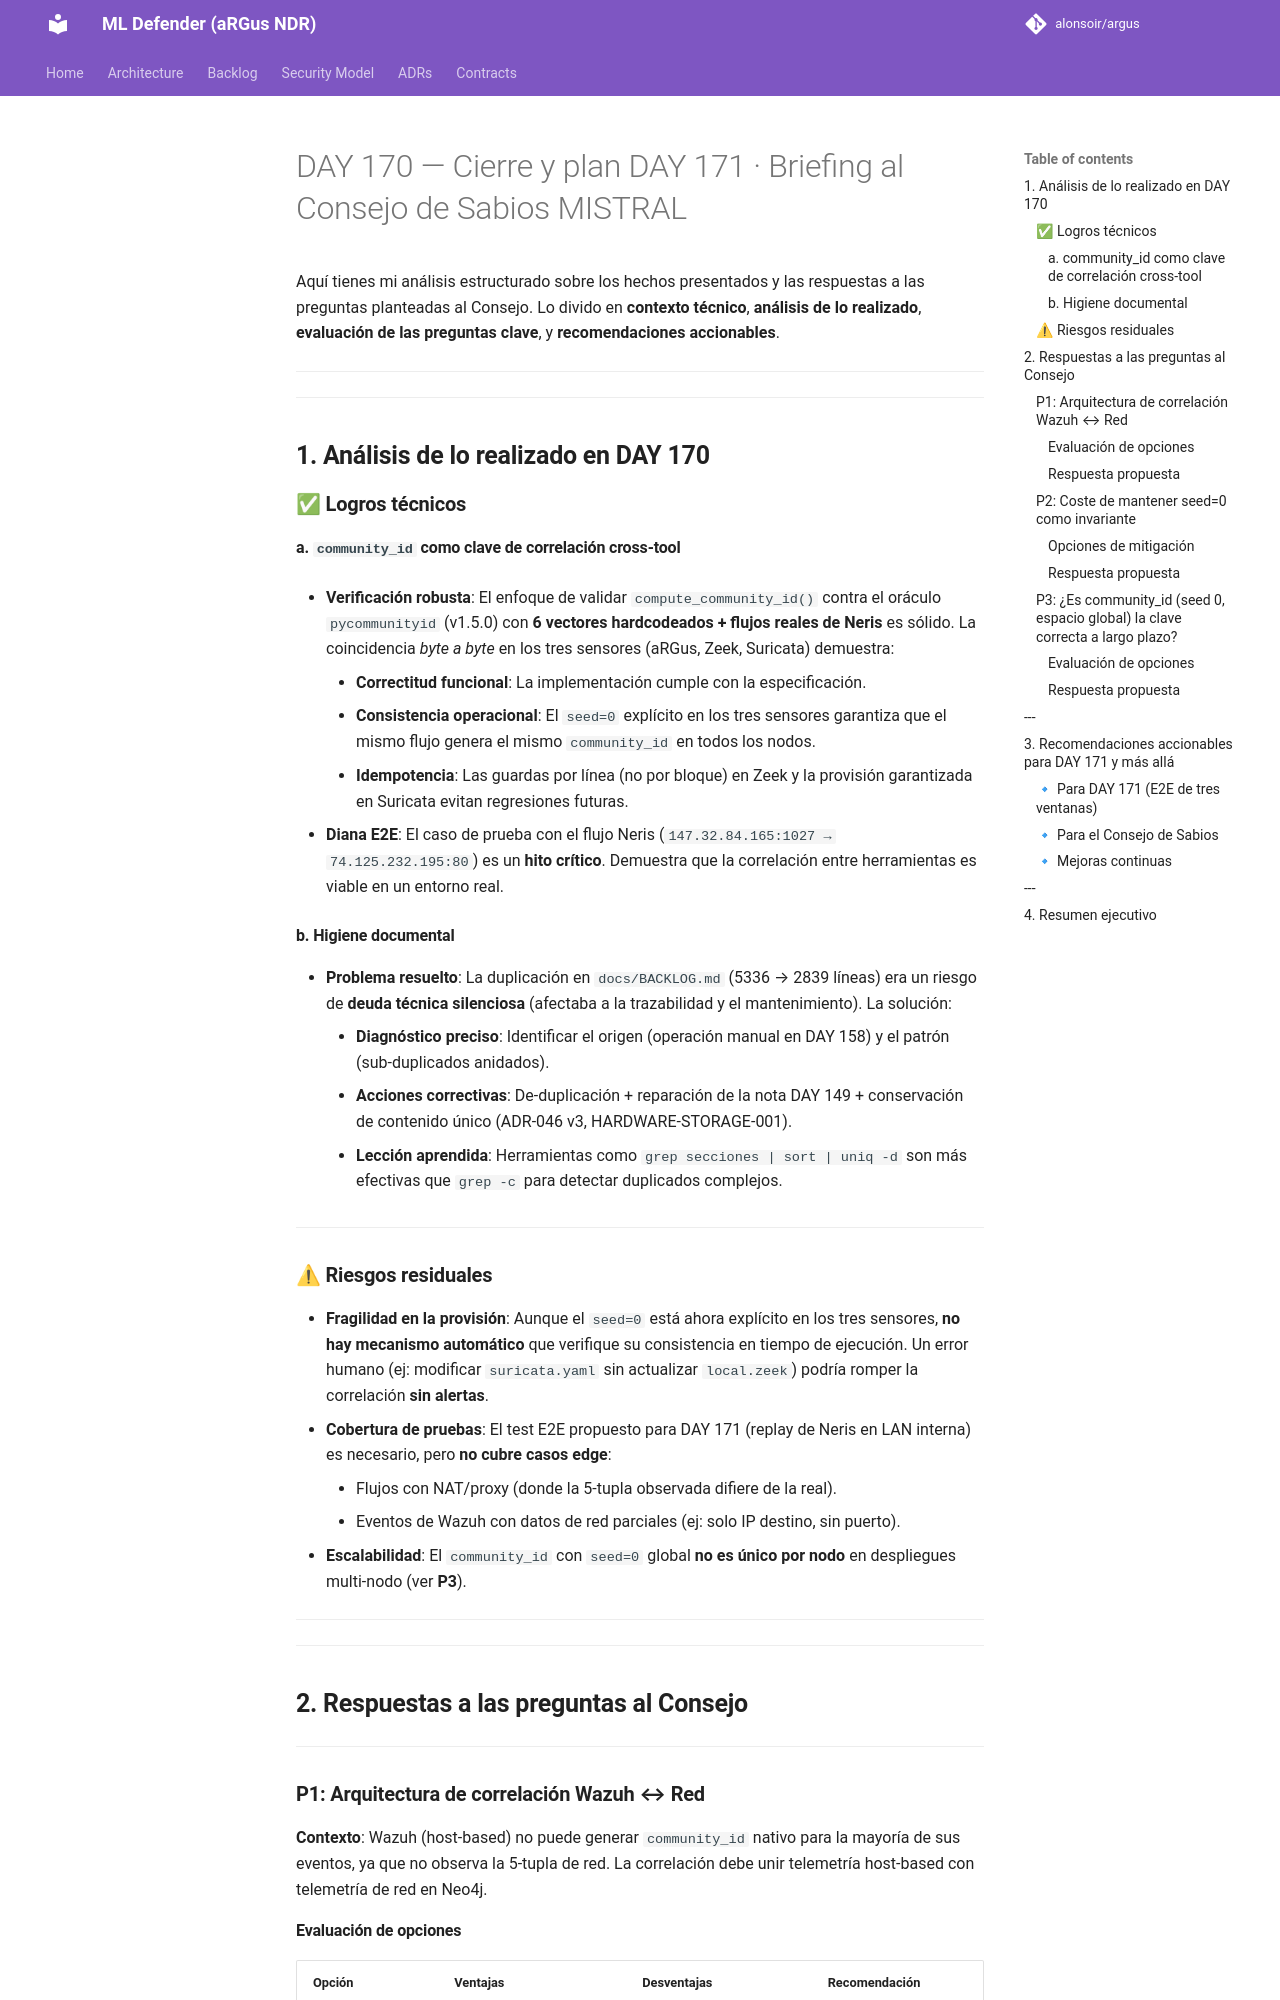

repository: alonsoir/argus · page: council/DAY 170 — Cierre y plan DAY 171 · Briefing al Consejo de Sabios-MISTRAL/index.html · generator: mkdocs

Aquí tienes mi análisis estructurado sobre los hechos presentados y las respuestas a las preguntas planteadas al Consejo. Lo divido en **contexto técnico**, **análisis de lo realizado**, **evaluación de las preguntas clave**, y **recomendaciones accionables**.

---

---

## **1. Análisis de lo realizado en DAY 170**
### ✅ **Logros técnicos**
#### **a. `community_id` como clave de correlación cross-tool**
- **Verificación robusta**: El enfoque de validar `compute_community_id()` contra el oráculo `pycommunityid` (v1.5.0) con **6 vectores hardcodeados + flujos reales de Neris** es sólido. La coincidencia *byte a byte* en los tres sensores (aRGus, Zeek, Suricata) demuestra:
    - **Correctitud funcional**: La implementación cumple con la especificación.
    - **Consistencia operacional**: El `seed=0` explícito en los tres sensores garantiza que el mismo flujo genera el mismo `community_id` en todos los nodos.
    - **Idempotencia**: Las guardas por línea (no por bloque) en Zeek y la provisión garantizada en Suricata evitan regresiones futuras.

- **Diana E2E**: El caso de prueba con el flujo Neris (`147.32.84.165:1027 → 74.125.232.195:80`) es un **hito crítico**. Demuestra que la correlación entre herramientas es viable en un entorno real.

#### **b. Higiene documental**
- **Problema resuelto**: La duplicación en `docs/BACKLOG.md` (5336 → 2839 líneas) era un riesgo de **deuda técnica silenciosa** (afectaba a la trazabilidad y el mantenimiento). La solución:
    - **Diagnóstico preciso**: Identificar el origen (operación manual en DAY 158) y el patrón (sub-duplicados anidados).
    - **Acciones correctivas**: De-duplicación + reparación de la nota DAY 149 + conservación de contenido único (ADR-046 v3, HARDWARE-STORAGE-001).
    - **Lección aprendida**: Herramientas como `grep secciones | sort | uniq -d` son más efectivas que `grep -c` para detectar duplicados complejos.

---

### ⚠ **Riesgos residuales**
- **Fragilidad en la provisión**: Aunque el `seed=0` está ahora explícito en los tres sensores, **no hay mecanismo automático** que verifique su consistencia en tiempo de ejecución. Un error humano (ej: modificar `suricata.yaml` sin actualizar `local.zeek`) podría romper la correlación **sin alertas**.
- **Cobertura de pruebas**: El test E2E propuesto para DAY 171 (replay de Neris en LAN interna) es necesario, pero **no cubre casos edge**:
    - Flujos con NAT/proxy (donde la 5-tupla observada difiere de la real).
    - Eventos de Wazuh con datos de red parciales (ej: solo IP destino, sin puerto).
- **Escalabilidad**: El `community_id` con `seed=0` global **no es único por nodo** en despliegues multi-nodo (ver **P3**).

---

---

## **2. Respuestas a las preguntas al Consejo**

---
### **P1: Arquitectura de correlación Wazuh ↔ Red**
**Contexto**: Wazuh (host-based) no puede generar `community_id` nativo para la mayoría de sus eventos, ya que no observa la 5-tupla de red. La correlación debe unir telemetría host-based con telemetría de red en Neo4j.
